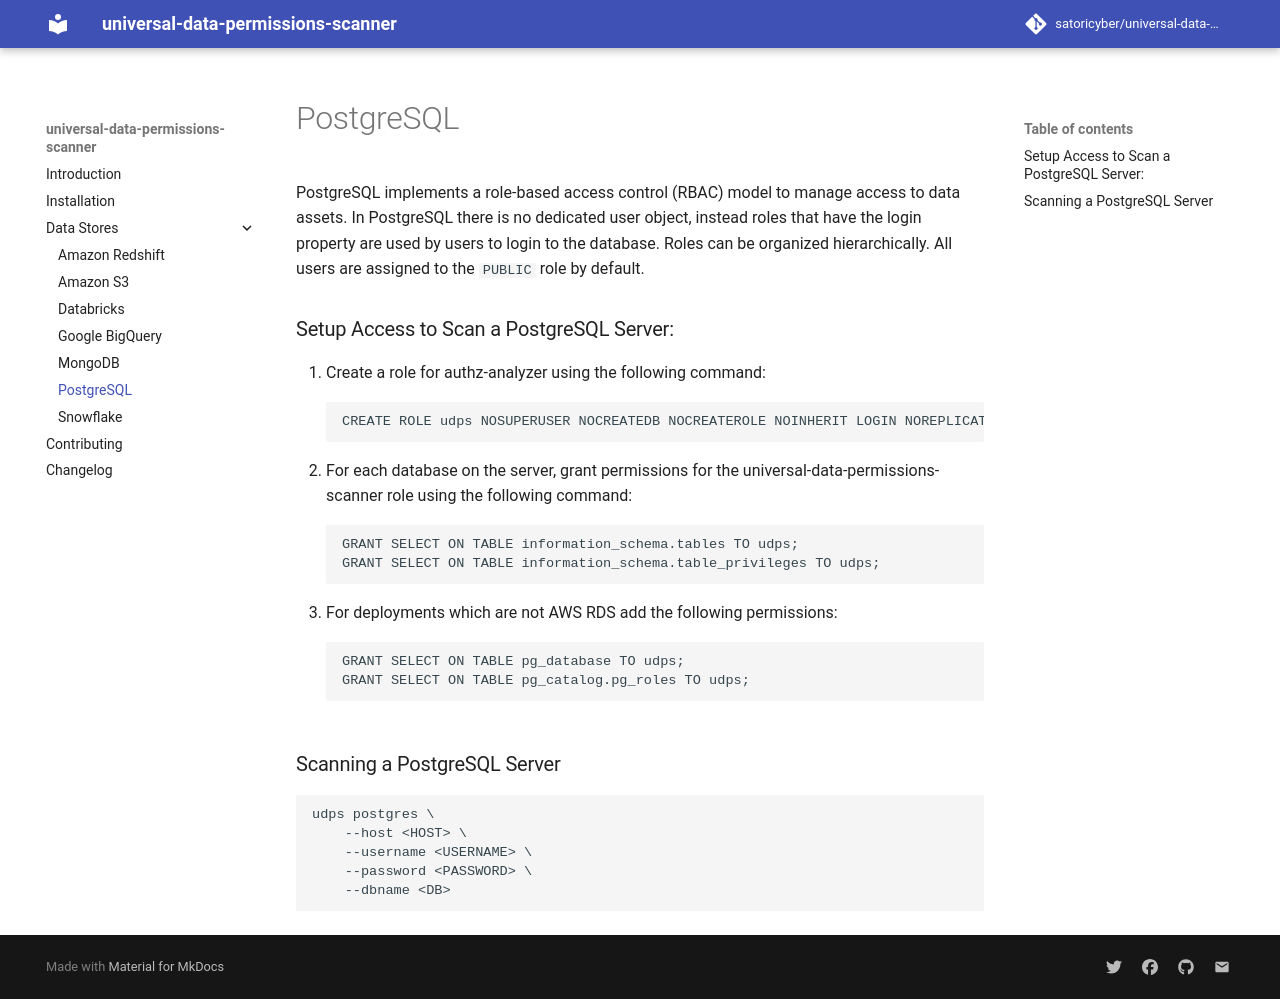

repository: SatoriCyber/universal-data-permissions-scanner · page: datastores/postgresql/index.html · generator: mkdocs

PostgreSQL implements a role-based access control (RBAC) model to manage access to data assets. In PostgreSQL there is no dedicated user object, instead roles that have the login property are used by users to login to the database. Roles can be organized hierarchically. All users are assigned to the `PUBLIC` role by default.

## Setup Access to Scan a PostgreSQL Server:
1. Create a role for authz-analyzer using the following command: 
```
CREATE ROLE udps NOSUPERUSER NOCREATEDB NOCREATEROLE NOINHERIT LOGIN NOREPLICATION NOBYPASSRLS PASSWORD '<REPLACE_WITH_A_STRONG_PASSWORD>';
```
2. For each database on the server, grant permissions for the universal-data-permissions-scanner role using the following command:
```
GRANT SELECT ON TABLE information_schema.tables TO udps;
GRANT SELECT ON TABLE information_schema.table_privileges TO udps;
```

3. For deployments which are not AWS RDS add the following permissions:
```
GRANT SELECT ON TABLE pg_database TO udps;
GRANT SELECT ON TABLE pg_catalog.pg_roles TO udps;
```

## Scanning a PostgreSQL Server
```
udps postgres \
    --host <HOST> \
    --username <USERNAME> \
    --password <PASSWORD> \
    --dbname <DB>
```
